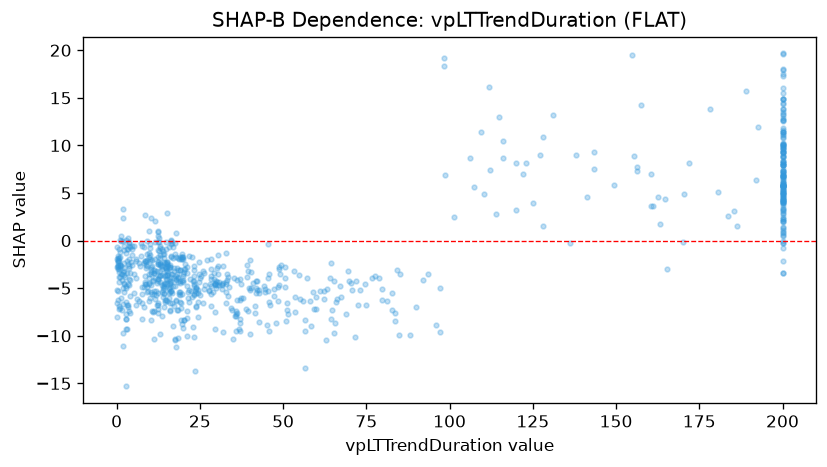

Values plotted in this chart, from the file beside it:
feature_value, shap_value
35.8, -7.75
2.7, -8.185
13.6, -0.8405
200.0, 11.36
155.3, 8.93
1.9, -6.661
12.3, -2.444
12.3, -7.595
3.1, -9.274
3.1, -6.732
10.4, -3.013
83.7, -8.425
24.5, -8.025
200.0, 11.11
3.6, -2.881
10.3, 2.368
12.4, -4.015
10.4, -3.461
12.3, -2.294
9.2, -4.832
14.2, -5.549
16.1, -6.52
15.6, -4.008
8.4, -3.731
8.2, -4.836
8.2, -2.35
8.7, -4.601
11.2, -3.44
11.2, -5.268
186.3, 1.565
183.6, 2.604
8.2, -0.637
39.5, -7.344
39.5, -3.214
161.0, 3.62
200.0, 7.279
200.0, 5.125
200.0, 5.04
200.0, -0.2334
42.3, -5.226
42.0, -5.528
88.2, -9.909
200.0, 8.832
28.8, -5.431
37.0, -8.245
29.1, -3.397
58.4, -9.007
68.8, -7.705
83.7, -7.64
85.0, -3.505
82.6, -7.264
12.5, -2.507
11.9, -5.26
10.0, -1.487
10.1, -0.3146
9.8, 0.9809
9.8, -1.322
200.0, 6.788
72.5, -6.775
18.2, -3.507
... 739 more rows
